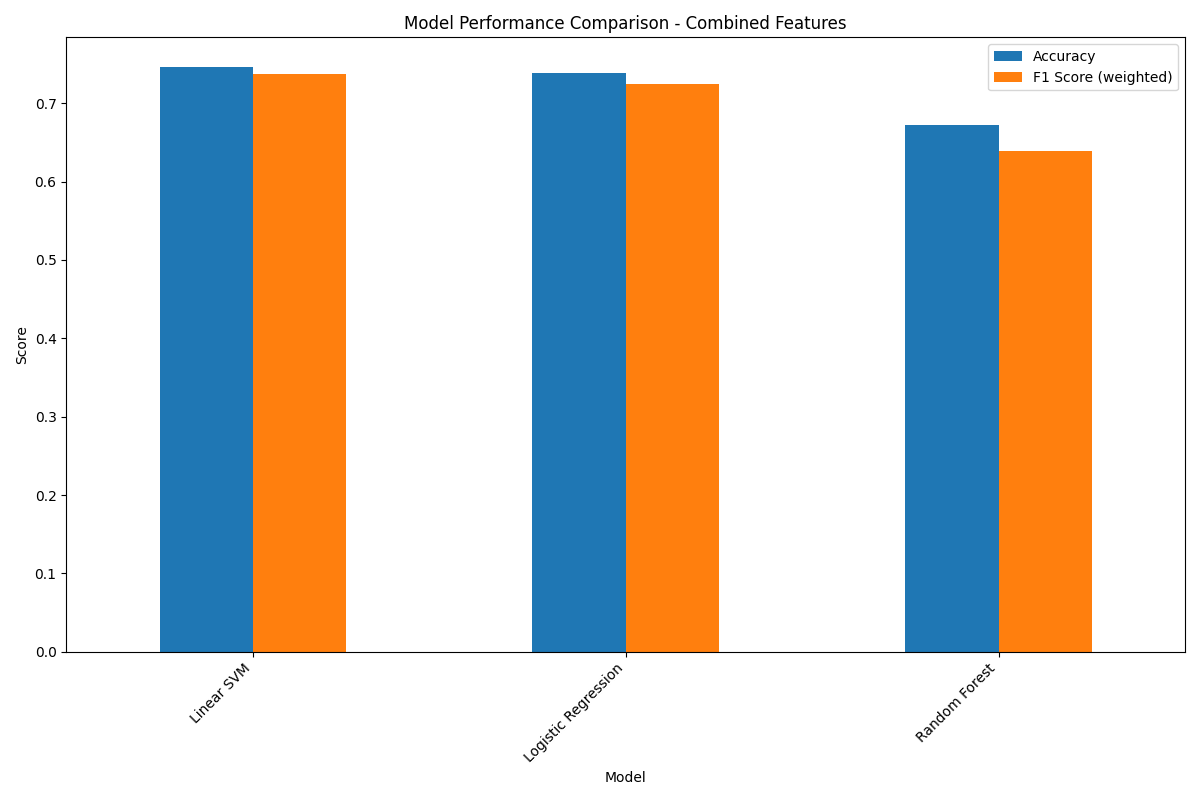

The file beside this chart, header and first rows:
Model, Accuracy, F1 Score (weighted)
Linear SVM, 0.7467, 0.7377
Logistic Regression, 0.7387, 0.724
Random Forest, 0.672, 0.6384
